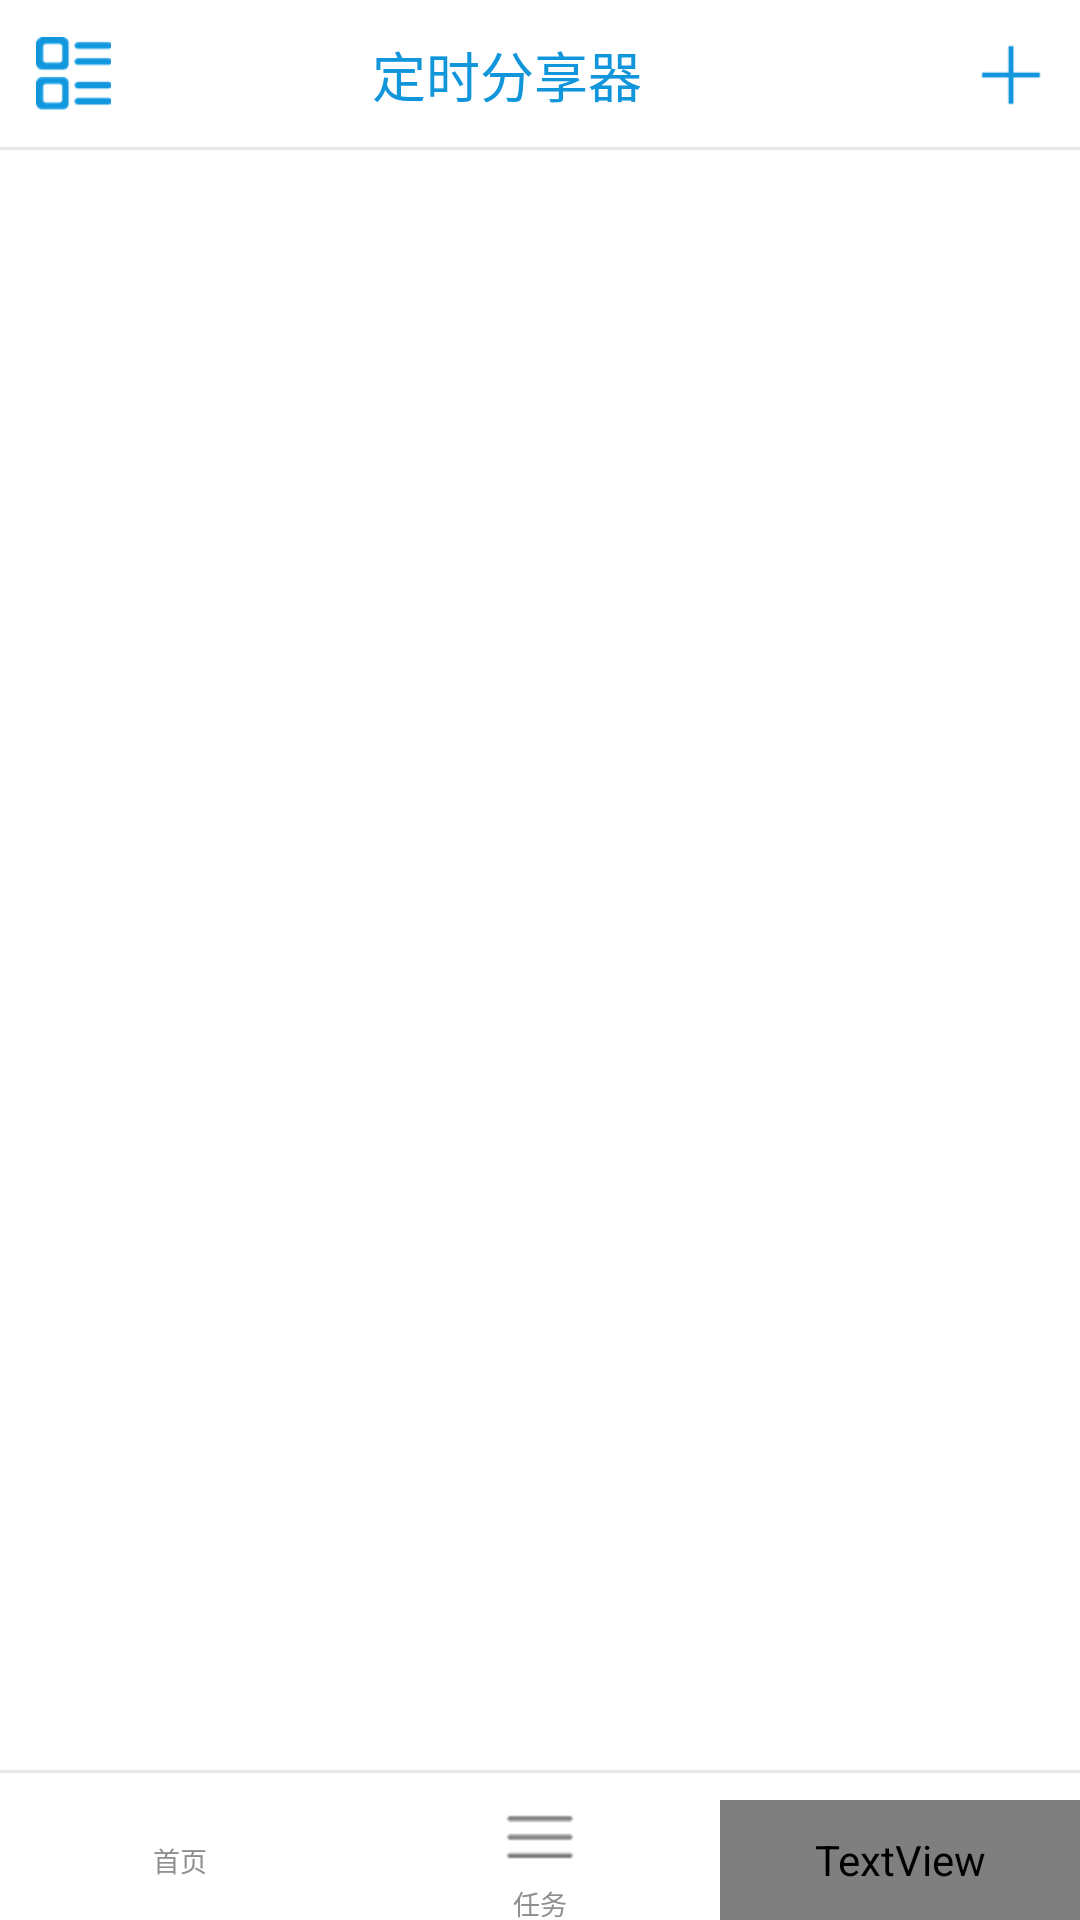

Android layout source for this screen:
<!-- AndroidManifest.xml: application theme AppTheme -->
<!-- res/layout/activity_main.xml -->
<?xml version="1.0" encoding="utf-8"?>
<android.support.v4.widget.DrawerLayout
    xmlns:android="http://schemas.android.com/apk/res/android"
    android:id="@+id/drawer_layout"
    android:layout_width="match_parent"
    android:layout_height="match_parent"
    android:background="@color/header_bg">
<RelativeLayout xmlns:android="http://schemas.android.com/apk/res/android"
    android:layout_width="match_parent"
    android:layout_height="match_parent">

    <include layout="@layout/header"></include>
    
    <FrameLayout
        android:layout_width="match_parent"
        android:layout_height="match_parent"
        android:layout_below="@+id/title"
        android:layout_above="@+id/nav"
        android:background="@color/transparent"
        android:id="@+id/fragment_container"
        >
    </FrameLayout>
    

    
    <include layout="@layout/nav"></include>
    
</RelativeLayout>

    
        
        
        
        
        
        
      
       
    <include
        android:id="@+id/right_sliding"
        android:layout_width="240dp"
        android:layout_height="match_parent"
        layout="@layout/navigation_layout"
        android:layout_gravity="start"
        />
</android.support.v4.widget.DrawerLayout>







    
    

    
    
    
        
        
        
        
        
        
        
    
    

    
    
    


<!-- res/layout/header.xml (included above) -->
<?xml version="1.0" encoding="utf-8"?>
<RelativeLayout xmlns:android="http://schemas.android.com/apk/res/android"
    android:id="@+id/title"
    android:layout_width="match_parent"
    android:layout_height="50dp"
    android:background="?attr/backgroudColor">
    

    
    <TextView
        android:layout_height="25dp"
        android:layout_weight="1"
        android:layout_marginLeft="12dp"
        android:scaleType="fitStart"
        android:layout_centerVertical="true"
        android:background="?attr/mennu_pictrue"
        android:id="@+id/introduce"
        android:layout_width="25dp"
       />
    <TextView
        android:layout_width="match_parent"
        android:layout_height="match_parent"
        android:layout_weight="1"
        android:gravity="center"
        android:textSize="18sp"
        android:textColor="?attr/textColor"
        android:text="@string/app_name"
        android:id="@+id/text_top"
        android:layout_marginLeft="12dp"

        android:layout_toLeftOf="@+id/add_task" />
    
    

    <View
        android:layout_width="match_parent"
        android:layout_height="3px"
        android:background="@color/xian_gray"
        android:layout_alignParentBottom="true"/>

    <TextView
        android:layout_width="22dp"
        android:layout_height="22dp"
        android:layout_weight="1"
        android:background="?attr/add_task_pictrue"
        android:id="@+id/add_task"
        android:textSize="20sp"
        android:layout_marginRight="12dp"
        android:layout_centerVertical="true"
        android:layout_alignParentRight="true"
        android:layout_alignParentEnd="true" />
    
</RelativeLayout>
<!-- res/layout/nav.xml (included above) -->
<?xml version="1.0" encoding="utf-8"?>
<RelativeLayout xmlns:android="http://schemas.android.com/apk/res/android"
    android:id="@+id/nav"
    android:layout_width="match_parent"
    android:layout_alignParentBottom="true"
    android:layout_height="50dp"
    android:background="@color/header_bg">
    <View
        android:layout_width="match_parent"
        android:layout_height="3px"
        android:background="@color/xian_gray"/>
    <LinearLayout
        android:layout_width="match_parent"
        android:layout_height="40dp"
        android:orientation="horizontal"
        android:layout_alignParentBottom="true"
        android:gravity="bottom"
        android:background="@color/di_bg"
        android:id="@+id/nav1">

        <TextView
            android:layout_width="0dp"
            android:layout_height="match_parent"
            android:layout_weight="1"
            android:background="@drawable/nav_bg"
            android:drawablePadding="2dp"
            android:drawableTop="@drawable/nav_home"
            android:gravity="center"
            android:textColor="@drawable/nav_home_text"
            android:text="@string/nav_first"
            android:textSize="9dp"
            android:id="@+id/nav_home"
            />

        <TextView
            android:layout_width="0dp"
            android:layout_height="match_parent"
            android:layout_weight="1"
            android:background="@drawable/nav_bg"
            android:drawablePadding="3dp"
            android:drawableTop="@drawable/nav_task"
            android:gravity="center"
            android:textSize="9dp"
            android:textColor="@drawable/nav_task_text"
            android:text="@string/nav_second"
            android:id="@+id/nav_task"
            />

        <TextView
            android:layout_width="0dp"
            android:layout_height="match_parent"
            android:layout_weight="1"
            android:background="@drawable/nav_bg"
            android:drawablePadding="3dp"
            android:drawableTop="@drawable/nav_myself"
            android:gravity="center"
            android:textSize="9dp"
            android:textColor="@drawable/nav_myself_text"
            android:text="@string/nav_third"
            android:id="@+id/nav_myself"
            />
    </LinearLayout>
</RelativeLayout>
<!-- res/layout/navigation_layout.xml (included above) -->
<RelativeLayout xmlns:android="http://schemas.android.com/apk/res/android"
    xmlns:tools="http://schemas.android.com/tools"
    android:layout_width="match_parent"
    android:layout_height="match_parent" 
    android:background="#ffffff">
        <LinearLayout
            android:id="@+id/unlog_info"
            android:layout_width="match_parent"
            android:layout_height="wrap_content"
            android:orientation="horizontal"
			>

			<RelativeLayout
				android:id="@+id/item_head"
				android:layout_width="match_parent"
				android:layout_height="180dp"
				android:background="@mipmap/navigation_back"
				android:layout_alignParentTop="true"
				android:layout_alignParentLeft="true"
				android:layout_alignParentStart="true">


				<ImageView
					android:id="@+id/img_head"
					android:layout_width="wrap_content"
					android:layout_height="80dp"
					android:src="@mipmap/navigation_head"
					android:layout_marginTop="26dp"
					android:layout_marginLeft="43dp"
					android:layout_marginStart="43dp"
					android:layout_alignParentTop="true"
					android:layout_alignParentLeft="true"
					android:layout_alignParentStart="true" />

				<TextView
					android:id="@+id/title_head"
					android:layout_width="wrap_content"
					android:layout_height="wrap_content"
					android:textColor="#333333"
					android:textSize="18dp"
					android:text="若只如初见"
					android:layout_marginTop="12dp"
					android:layout_marginRight="18dp"
					android:layout_marginEnd="18dp"
					android:layout_below="@+id/img_head"
					android:layout_alignRight="@+id/img_head"
					android:layout_alignEnd="@+id/img_head" />

			</RelativeLayout>
		</LinearLayout>

	<ListView
		android:layout_width="match_parent"
		android:layout_height="wrap_content"
		android:id="@+id/function_listview"
		android:layout_marginTop="180dp"
		android:listSelector="@drawable/function_selector"
		>
	</ListView>

	<RelativeLayout
		android:layout_width="match_parent"
		android:layout_height="10dp"
		android:gravity="center"
		android:layout_marginBottom="33dp"
		android:layout_alignParentBottom="true"
		android:layout_alignParentLeft="true"
		android:layout_alignParentStart="true">
		<View
			android:layout_width="match_parent"
			android:layout_height="1px"
			android:background="#cccccc"
			android:layout_alignParentBottom="true"/>
	</RelativeLayout>
	<RelativeLayout
        android:id="@+id/item_7"
        android:layout_width="match_parent"
        android:layout_height="30dp"
		android:layout_alignParentBottom="true"
		android:layout_alignParentLeft="true"
		android:layout_alignParentStart="true">
		<ImageView
			android:id="@+id/img_7"
			android:layout_marginLeft="10dp"
			android:layout_width="25dp"
			android:layout_height="25dp"
			android:src="@mipmap/navigation_set"/>
		<TextView
			android:id="@+id/title_7"
			android:layout_marginLeft="4dp"
			android:layout_toRightOf="@id/img_7"
			android:layout_width="wrap_content"
			android:layout_height="wrap_content"
			android:textColor="@color/navigation_text_color"
			android:textSize="15dp"
			android:text="设置"/>
		<ImageView
			android:id="@+id/img_8"
			android:layout_marginLeft="45dp"
			android:layout_width="25dp"
			android:layout_toRightOf="@id/title_7"
			android:layout_height="25dp"
			android:src="@mipmap/navigation_quit"/>
		<TextView
			android:id="@+id/title_8"
			android:layout_marginLeft="4dp"
			android:layout_toRightOf="@id/img_8"
			android:layout_width="wrap_content"
			android:layout_height="wrap_content"
			android:textColor="@color/navigation_text_color"
			android:textSize="15dp"
			android:text="退出登录"/>
    </RelativeLayout>

</RelativeLayout>
<!-- resources referenced by this layout -->
<resources>
  <color name="di_bg">#f5f5f5</color>
  <color name="header_bg">#ffffff</color>
  <color name="header_text">#1296db</color>
  <color name="navigation_text_color">#333333</color>
  <color name="transparent">#ffffff</color>
  <color name="xian_gray">#e8e8e8</color>
  <!-- drawable nav_bg (drawable) -->
  <?xml version="1.0" encoding="utf-8"?>
  <selector xmlns:android="http://schemas.android.com/apk/res/android">
      <item android:state_selected="true">
          <shape>
              <solid android:color="#ffffff"/>
          </shape>
      </item>
      <item >
          <shape>
              <solid android:color="@color/transparent"/>
          </shape>
      </item>
  </selector>
  <!-- drawable nav_home (drawable) -->
  <?xml version="1.0" encoding="utf-8"?>
  <selector xmlns:android="http://schemas.android.com/apk/res/android">
      <item android:drawable="@mipmap/nav_home_on" android:state_selected="true"/>
      <item android:drawable="@mipmap/nav_home_off"/>
  </selector>
  
  
  <!-- drawable nav_home_text (drawable) -->
  <?xml version="1.0" encoding="utf-8"?>
  <selector xmlns:android="http://schemas.android.com/apk/res/android">
      <item android:color="?attr/textColor" android:state_selected="true"/>
      <item android:color="@color/text_gray"></item>
  </selector>
  
      
  <!-- drawable nav_myself (drawable) -->
  <?xml version="1.0" encoding="utf-8"?>
  <selector xmlns:android="http://schemas.android.com/apk/res/android">
      <item android:drawable="@mipmap/nav_myself_on" android:state_selected="true"/>
      <item android:drawable="@mipmap/nav_myself_off"/>
  </selector>
  
  
  <!-- drawable nav_task (drawable) -->
  <?xml version="1.0" encoding="utf-8"?>
  <selector xmlns:android="http://schemas.android.com/apk/res/android">
      <item android:drawable="@mipmap/nav_task_on" android:state_selected="true"/>
      <item android:drawable="@mipmap/nav_task_off"/>
  </selector>
  <!-- drawable nav_task_text (drawable) -->
  <?xml version="1.0" encoding="utf-8"?>
  <selector xmlns:android="http://schemas.android.com/apk/res/android">
      <item android:color="?attr/textColor" android:state_selected="true"/>
      <item android:color="@color/text_gray" />
  </selector>
  <!-- mipmap add: png bitmap (mipmap-xxxhdpi, 383 bytes) -->
  <!-- mipmap navigation_back: jpg bitmap (mipmap-hdpi, 15615 bytes) -->
  <!-- mipmap navigation_head: png bitmap (mipmap-hdpi, 80241 bytes) -->
  <!-- mipmap navigation_quit: png bitmap (mipmap-hdpi, 1222 bytes) -->
  <string name="app_name">定时分享器</string>
  <string name="nav_first">首页</string>
  <string name="nav_second">任务</string>
  <string name="nav_third">我的</string>
  <style name="AppTheme" parent="Theme.AppCompat.Light.DarkActionBar">
          <item name="textColor">@color/header_text</item>
          <item name="backgroudColor">@color/header_bg</item>
          <item name="back_pictrue">@mipmap/back</item>
          <item name="add_task_pictrue">@mipmap/add</item>
          <item name="my_home">@mipmap/nav_home_on</item>
          <item name="first_page_pictrue">@mipmap/nav_task_on</item>
          <item name="tasks_pictrue">@mipmap/nav_myself_on</item>
          <item name="colorPrimary">@color/colorPrimary</item>
          <item name="colorPrimaryDark">@color/colorPrimaryDark</item>
          <item name="colorAccent">@color/colorAccent</item>
          <item name="windowNoTitle">true</item>
          <item name="mennu_pictrue">@mipmap/introduce</item>
      </style>
  <color name="text_gray">#8f8f8f</color>
  <color name="colorPrimary">#ffffff</color>
  <color name="colorPrimaryDark">#c5c5c5</color>
  <color name="colorAccent">#eeeeee</color>
</resources>
